Labelled photos from "dataset_split", an image-classification folder in ISABELUNA16/Yolo11_ComputerVision_BananaRipenessClassifier. The possible labels are: green, overripe, ripe, semi-ripe.

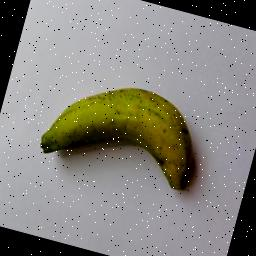
Label: semi-ripe

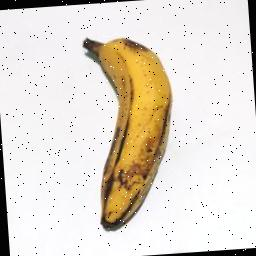
Label: ripe

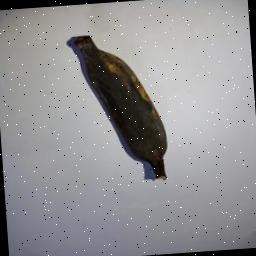
Label: overripe

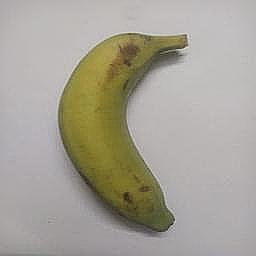
Label: semi-ripe

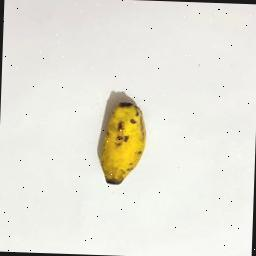
Label: ripe

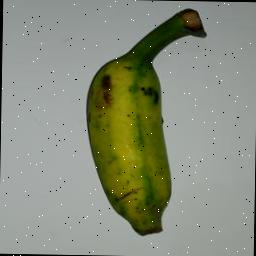
Label: green
